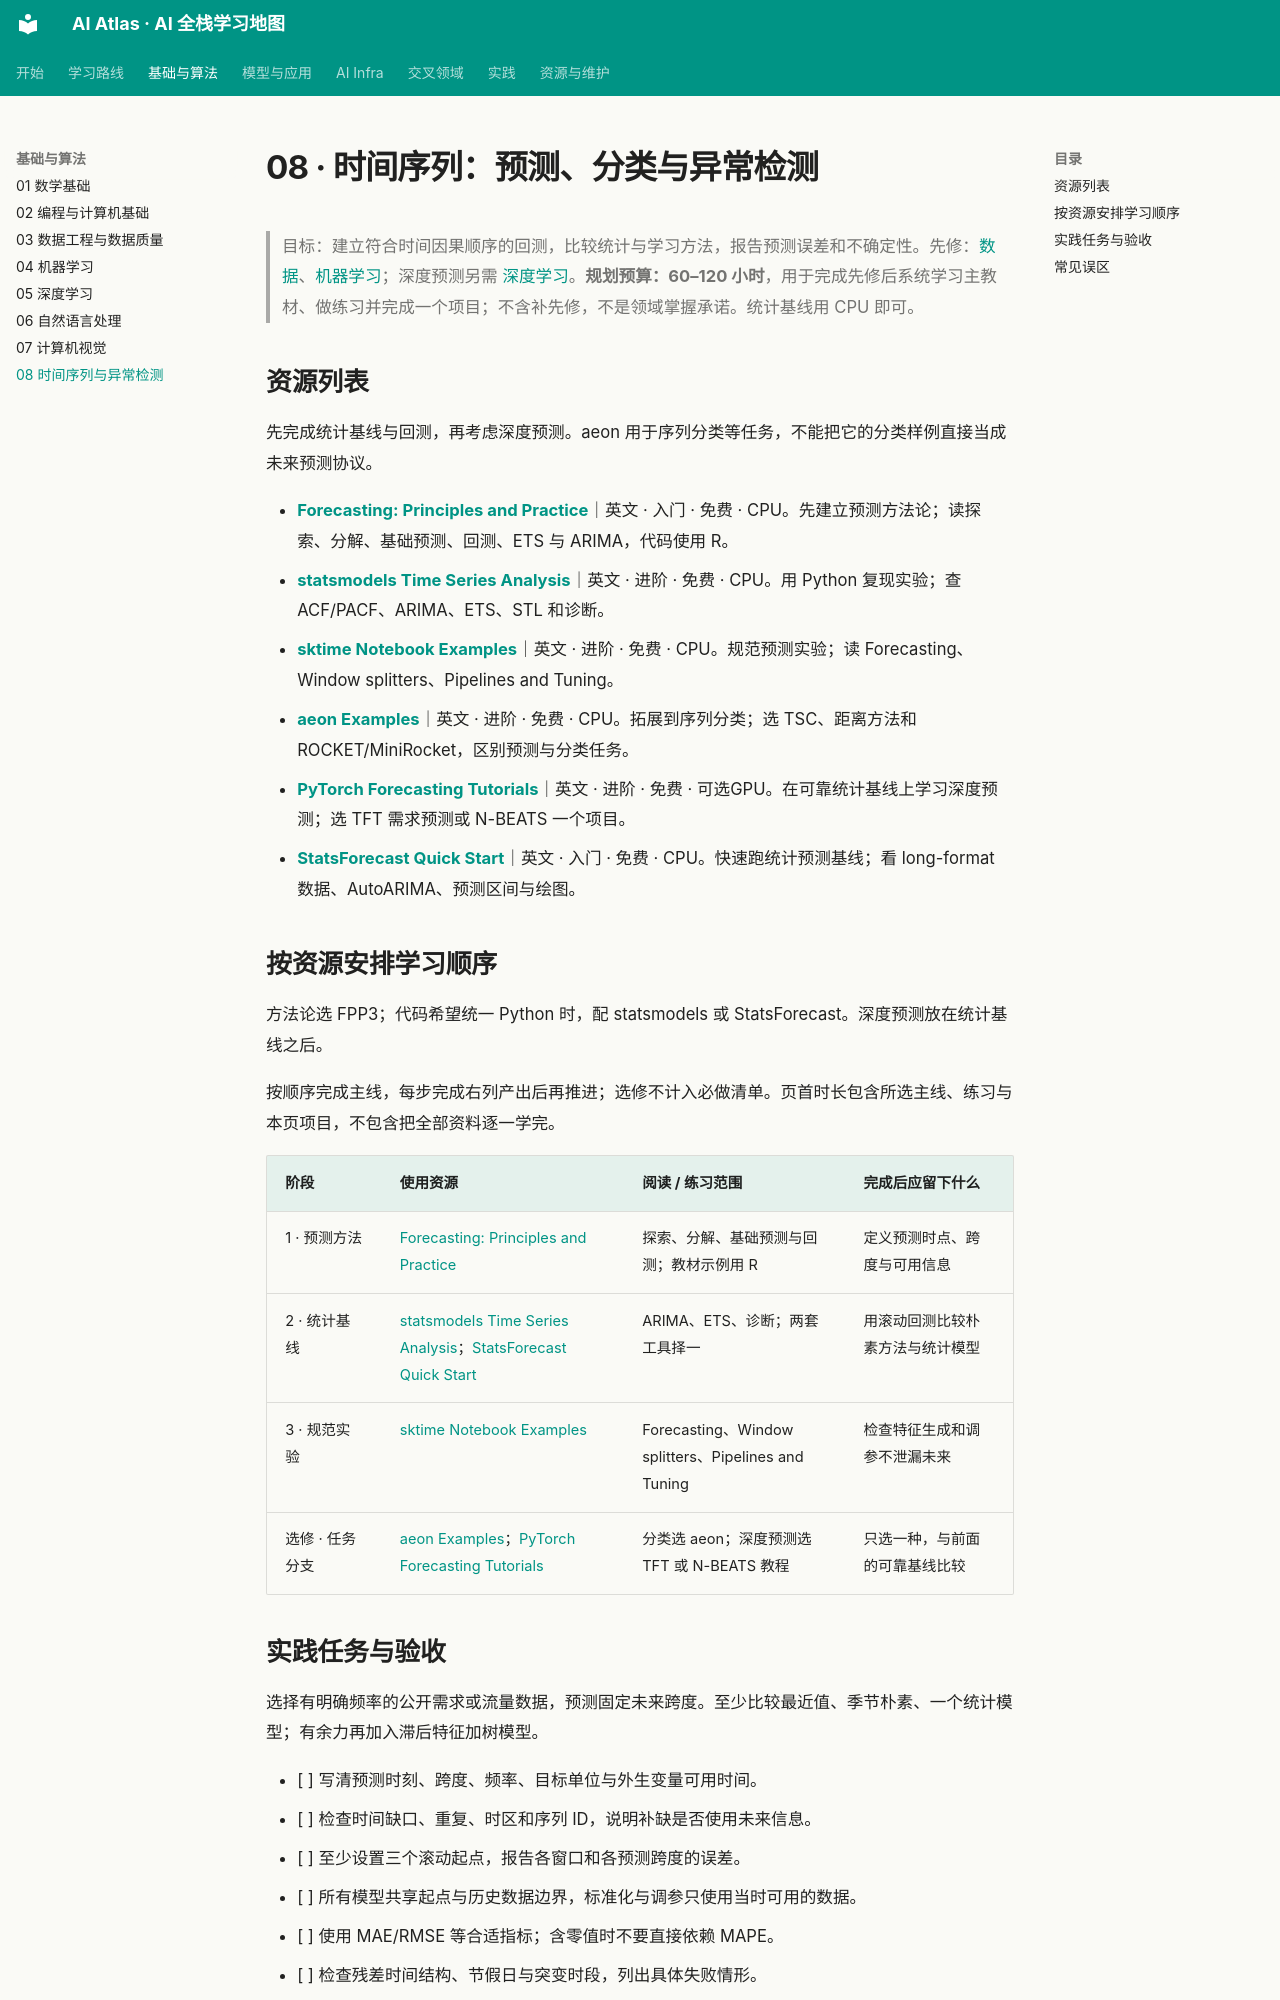

repository: Xander-26Code/AI-Altas · page: topics/08-time-series.html · generator: mkdocs

# 08 · 时间序列：预测、分类与异常检测

> 目标：建立符合时间因果顺序的回测，比较统计与学习方法，报告预测误差和不确定性。先修：[数据](03-data.md)、[机器学习](04-machine-learning.md)；深度预测另需 [深度学习](05-deep-learning.md)。**规划预算：60–120 小时**，用于完成先修后系统学习主教材、做练习并完成一个项目；不含补先修，不是领域掌握承诺。统计基线用 CPU 即可。

## 资源列表

先完成统计基线与回测，再考虑深度预测。aeon 用于序列分类等任务，不能把它的分类样例直接当成未来预测协议。

- **[Forecasting: Principles and Practice](https://otexts.com/fpp3/)**｜英文 · 入门 · 免费 · CPU。先建立预测方法论；读探索、分解、基础预测、回测、ETS 与 ARIMA，代码使用 R。
- **[statsmodels Time Series Analysis](https://www.statsmodels.org/stable/tsa.html)**｜英文 · 进阶 · 免费 · CPU。用 Python 复现实验；查 ACF/PACF、ARIMA、ETS、STL 和诊断。
- **[sktime Notebook Examples](https://www.sktime.net/docs/examples/)**｜英文 · 进阶 · 免费 · CPU。规范预测实验；读 Forecasting、Window splitters、Pipelines and Tuning。
- **[aeon Examples](https://www.aeon-toolkit.org/en/stable/examples.html)**｜英文 · 进阶 · 免费 · CPU。拓展到序列分类；选 TSC、距离方法和 ROCKET/MiniRocket，区别预测与分类任务。
- **[PyTorch Forecasting Tutorials](https://pytorch-forecasting.readthedocs.io/en/stable/tutorials.html)**｜英文 · 进阶 · 免费 · 可选GPU。在可靠统计基线上学习深度预测；选 TFT 需求预测或 N-BEATS 一个项目。
- **[StatsForecast Quick Start](https://nixtlaverse.nixtla.io/statsforecast/docs/getting-started/getting_started_short.html)**｜英文 · 入门 · 免费 · CPU。快速跑统计预测基线；看 long-format 数据、AutoARIMA、预测区间与绘图。

## 按资源安排学习顺序

方法论选 FPP3；代码希望统一 Python 时，配 statsmodels 或 StatsForecast。深度预测放在统计基线之后。

按顺序完成主线，每步完成右列产出后再推进；选修不计入必做清单。页首时长包含所选主线、练习与本页项目，不包含把全部资料逐一学完。

| 阶段 | 使用资源 | 阅读 / 练习范围 | 完成后应留下什么 |
|---|---|---|---|
| 1 · 预测方法 | [Forecasting: Principles and Practice](https://otexts.com/fpp3/) | 探索、分解、基础预测与回测；教材示例用 R | 定义预测时点、跨度与可用信息 |
| 2 · 统计基线 | [statsmodels Time Series Analysis](https://www.statsmodels.org/stable/tsa.html)；[StatsForecast Quick Start](https://nixtlaverse.nixtla.io/statsforecast/docs/getting-started/getting_started_short.html) | ARIMA、ETS、诊断；两套工具择一 | 用滚动回测比较朴素方法与统计模型 |
| 3 · 规范实验 | [sktime Notebook Examples](https://www.sktime.net/docs/examples/) | Forecasting、Window splitters、Pipelines and Tuning | 检查特征生成和调参不泄漏未来 |
| 选修 · 任务分支 | [aeon Examples](https://www.aeon-toolkit.org/en/stable/examples.html)；[PyTorch Forecasting Tutorials](https://pytorch-forecasting.readthedocs.io/en/stable/tutorials.html) | 分类选 aeon；深度预测选 TFT 或 N-BEATS 教程 | 只选一种，与前面的可靠基线比较 |
